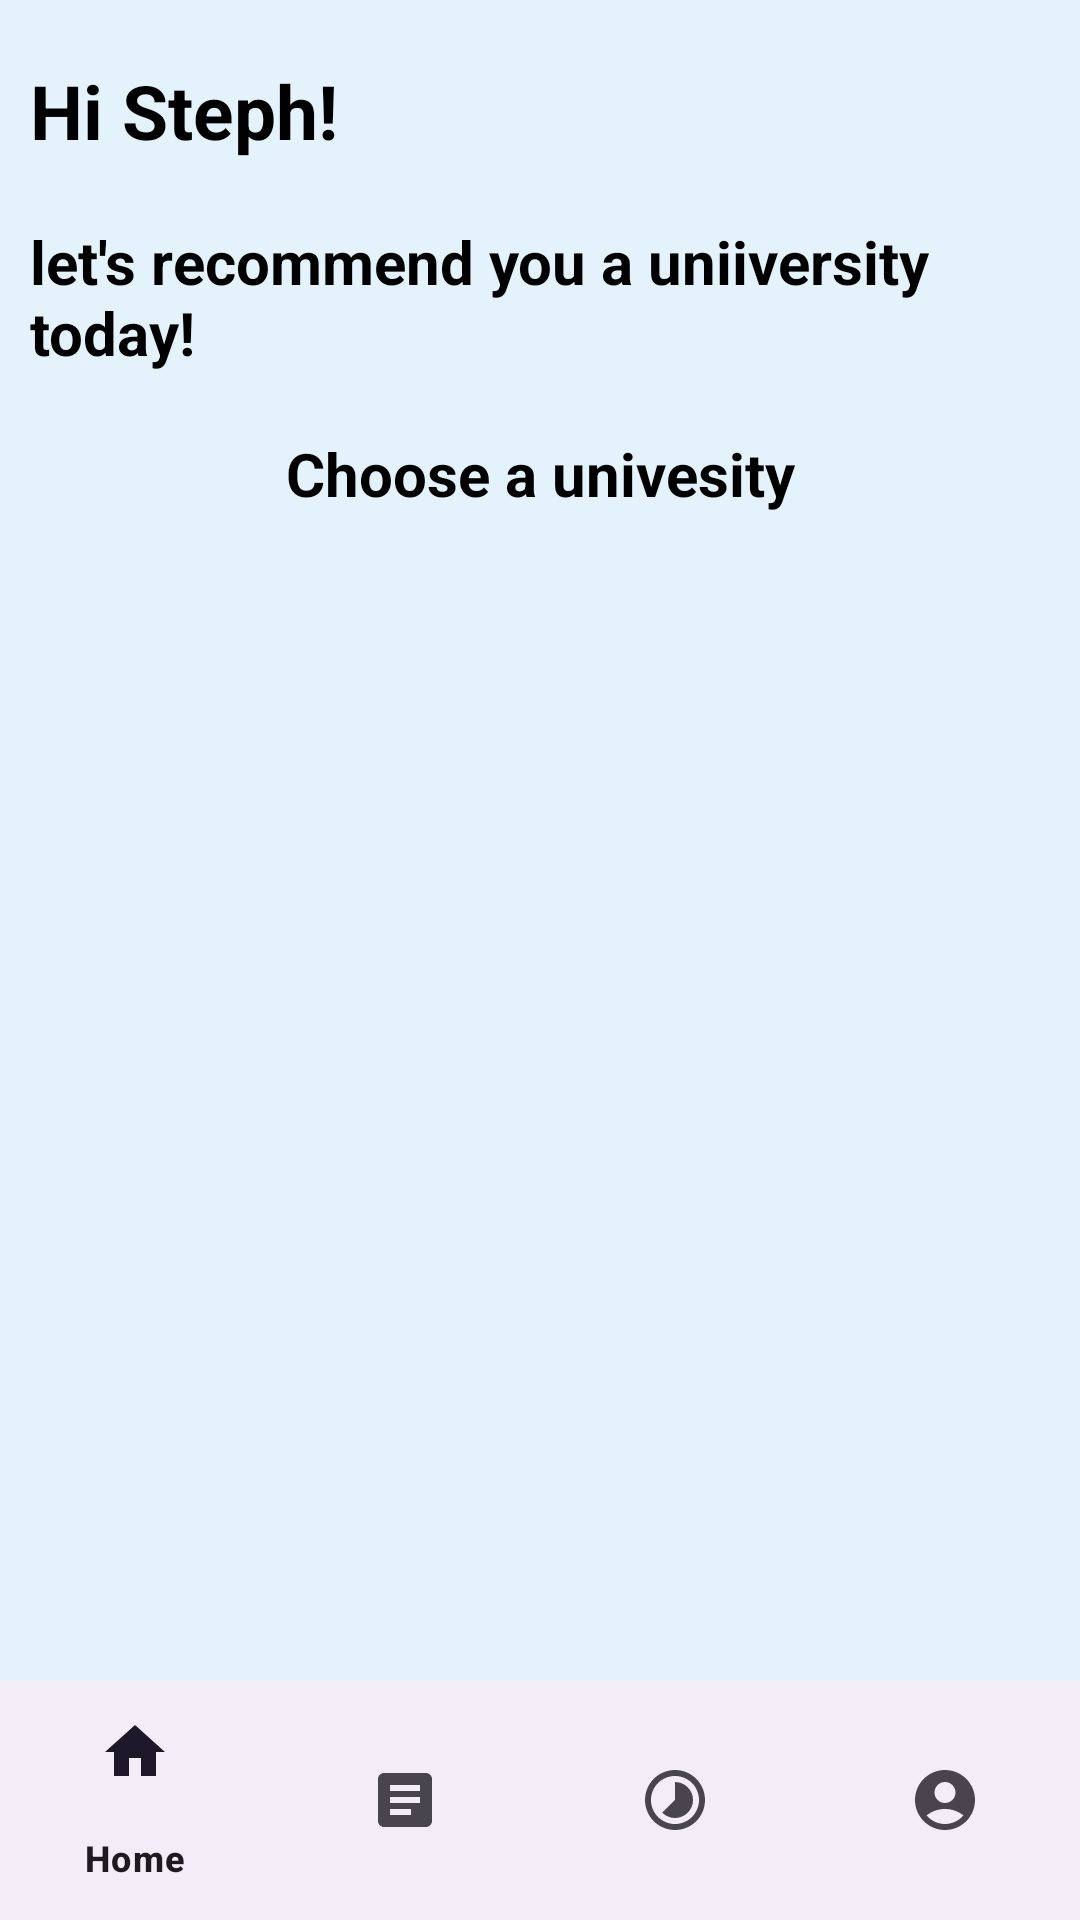

Here is an Android app screen rendered from its layout file. Give the layout XML and the strings, colors and styles it references.
<!-- AndroidManifest.xml: application theme Theme.AdmissionAssistant -->
<!-- res/layout/activity_dashboard.xml -->
<?xml version="1.0" encoding="utf-8"?>
<androidx.constraintlayout.widget.ConstraintLayout xmlns:android="http://schemas.android.com/apk/res/android"
    xmlns:app="http://schemas.android.com/apk/res-auto"
    xmlns:tools="http://schemas.android.com/tools"
    android:layout_width="match_parent"
    android:layout_height="match_parent"
    android:background="@color/lightBlue"
    tools:context=".dashboard">

    <FrameLayout
        android:layout_width="match_parent"
        android:layout_height="match_parent"
        android:id="@+id/frame"
        app:layout_constraintEnd_toEndOf="parent"
        app:layout_constraintStart_toStartOf="parent"
        app:layout_constraintTop_toTopOf="parent">

        <com.google.android.material.bottomnavigation.BottomNavigationView
            android:id="@+id/bottomNavigationView"
            android:layout_width="match_parent"
            android:layout_height="wrap_content"
            android:layout_gravity="bottom"

            app:layout_constraintBaseline_toBottomOf="@+id/frame"
            app:menu="@menu/menu" />

        <LinearLayout
            android:layout_width="match_parent"
            android:layout_height="match_parent"
            android:orientation="vertical"
            android:padding="10dp">

            <TextView
                android:layout_width="match_parent"
                android:layout_height="wrap_content"
                android:layout_marginTop="10dp"
                android:layout_marginBottom="10dp"
                android:text="Hi Steph!"
                android:textColor="@color/black"
                android:textSize="25sp"
                android:textStyle="bold" />

            <TextView
                android:layout_width="match_parent"
                android:layout_height="wrap_content"
                android:layout_marginTop="10dp"
                android:layout_marginBottom="10dp"
                android:text="let's recommend you a uniiversity today!"
                android:textColor="@color/black"
                android:textSize="20sp"
                android:textStyle="bold" />

            <TextView
                android:layout_width="match_parent"
                android:layout_height="wrap_content"
                android:layout_marginTop="10dp"
                android:layout_marginBottom="10dp"
                android:gravity="center"
                android:text="Choose a univesity"
                android:textColor="@color/black"
                android:textSize="20sp"
                android:textStyle="bold" />

            <ScrollView
                android:layout_width="match_parent"
                android:layout_height="match_parent"
                android:paddingBottom="50dp">

                <androidx.recyclerview.widget.RecyclerView
                    android:id="@+id/idRVCourse"
                    android:layout_width="match_parent"
                    android:layout_height="match_parent" />

            </ScrollView>

        </LinearLayout>
    </FrameLayout>
</androidx.constraintlayout.widget.ConstraintLayout>
<!-- resources referenced by this layout -->
<resources>
  <color name="black">#FF000000</color>
  <color name="lightBlue">#E4F2FB</color>
  <style name="Theme.AdmissionAssistant" parent="Base.Theme.AdmissionAssistant" />
  <style name="Base.Theme.AdmissionAssistant" parent="Theme.Material3.DayNight.NoActionBar">
          
          
      </style>
</resources>
